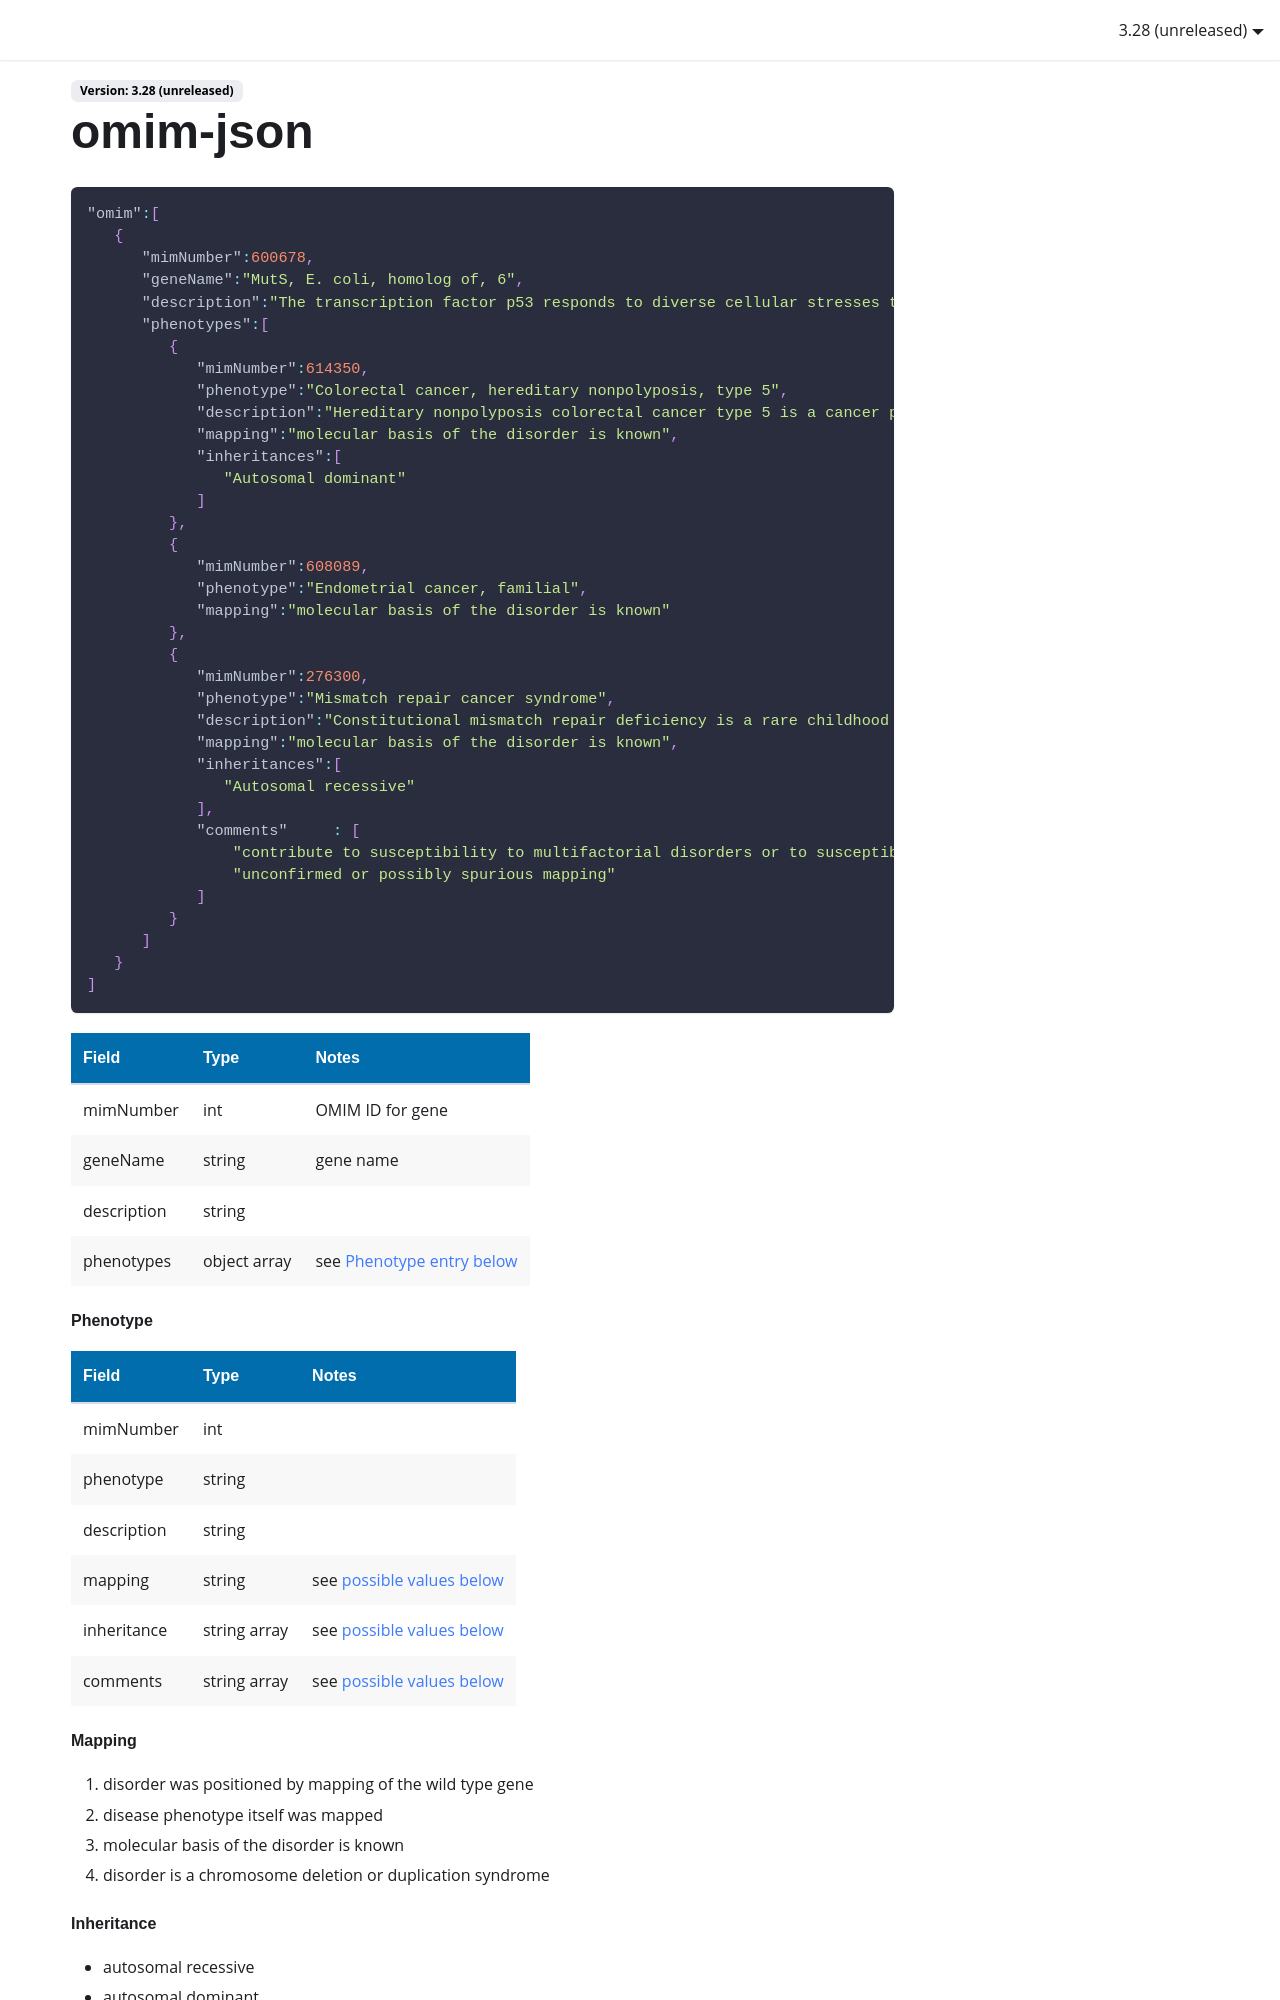

repository: Illumina/IlluminaConnectedAnnotationsDocumentation · page: data-sources/omim-json/index.html · generator: docusaurus

```json
"omim":[ 
   { 
      "mimNumber":600678,
      "geneName":"MutS, E. coli, homolog of, 6",
      "description":"The transcription factor p53 responds to diverse cellular stresses to regulate target genes that induce cell cycle arrest, apoptosis, senescence, DNA repair, or changes in metabolism. In addition, p53 appears to induce apoptosis through nontranscriptional cytoplasmic processes. In unstressed cells, p53 is kept inactive essentially through the actions of the ubiquitin ligase MDM2, which inhibits p53 transcriptional activity and ubiquitinates p53 to promote its degradation. Numerous posttranslational modifications modulate p53 activity, most notably phosphorylation and acetylation. Several less abundant p53 isoforms also modulate p53 activity. Activity of p53 is ubiquitously lost in human cancer either by mutation of the p53 gene itself or by loss of cell signaling upstream or downstream of p53 (Toledo and Wahl, 2006; Bourdon, 2007; Vousden and Lane, 2007)",
      "phenotypes":[ 
         { 
            "mimNumber":614350,
            "phenotype":"Colorectal cancer, hereditary nonpolyposis, type 5",
            "description":"Hereditary nonpolyposis colorectal cancer type 5 is a cancer predisposition syndrome ...",
            "mapping":"molecular basis of the disorder is known",
            "inheritances":[ 
               "Autosomal dominant"
            ]
         },
         { 
            "mimNumber":608089,
            "phenotype":"Endometrial cancer, familial",
            "mapping":"molecular basis of the disorder is known"
         },
         { 
            "mimNumber":276300,
            "phenotype":"Mismatch repair cancer syndrome",
            "description":"Constitutional mismatch repair deficiency is a rare childhood cancer predisposition syndrome ...",
            "mapping":"molecular basis of the disorder is known",
            "inheritances":[ 
               "Autosomal recessive"
            ],
            "comments"     : [
                "contribute to susceptibility to multifactorial disorders or to susceptibility to infection",
                "unconfirmed or possibly spurious mapping"
            ]
         }
      ]
   }
]
```
| Field       | Type         | Notes                                   |
|:------------|:-------------|:----------------------------------------|
| mimNumber   | int          | OMIM ID for gene                        |
| geneName    | string       | gene name                               |
| description | string       |                                         |
| phenotypes  | object array | see [Phenotype entry below](#phenotype) |
